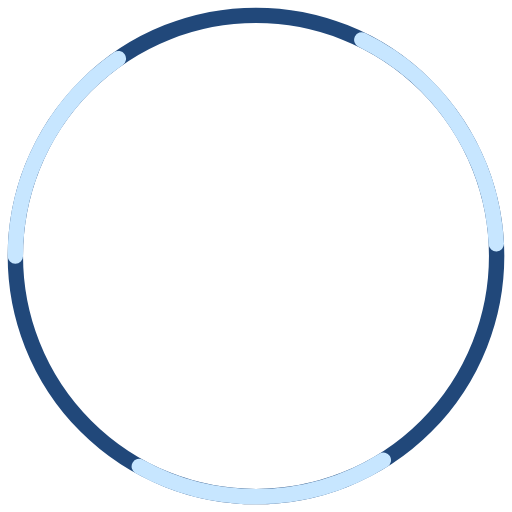
t = 0.00 s
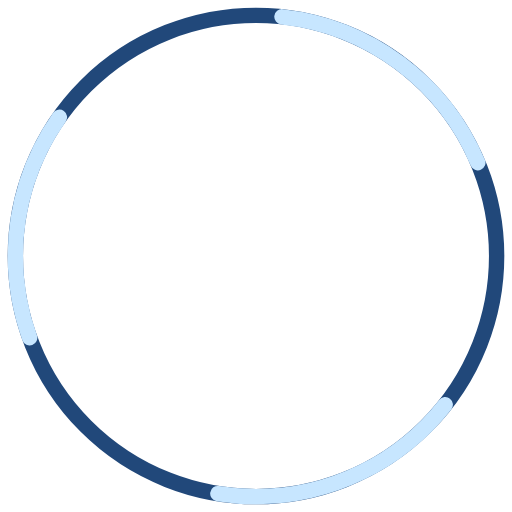
t = 0.31 s
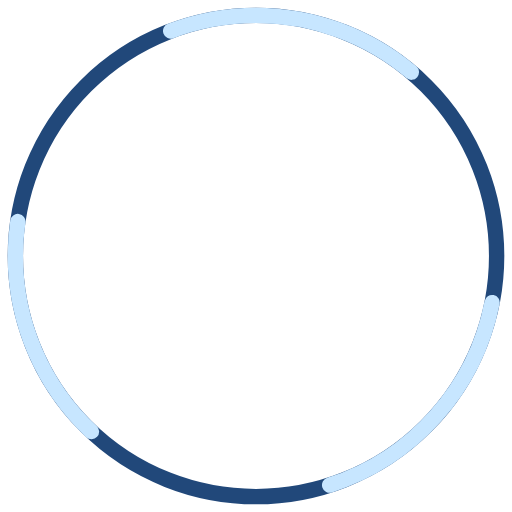
t = 0.94 s
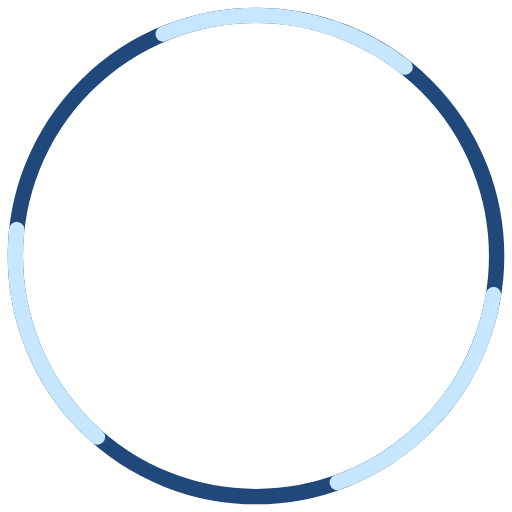
t = 1.25 s
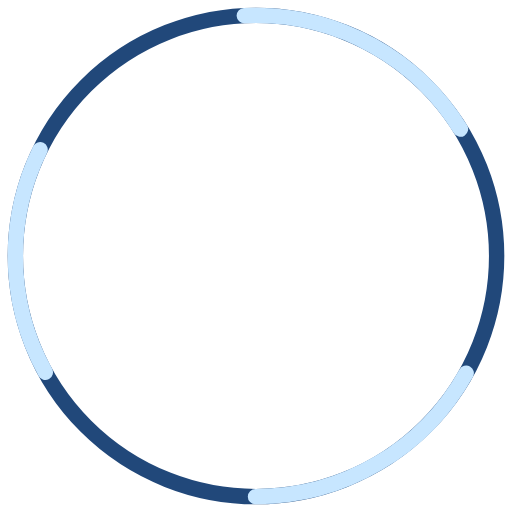
t = 1.56 s
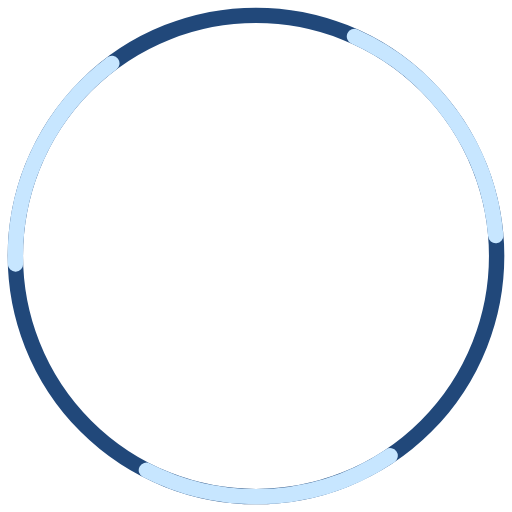
t = 2.19 s

The animated SVG that drew these frames (rendered in a browser with its animation timeline set to each time). Animation: 1 CSS @keyframes rule; one cycle of 2.50 s, repeats indefinitely.

<svg width="200" height="200" viewBox="0 0 200 200" fill="none" xmlns="http://www.w3.org/2000/svg">
    <circle cx="100" cy="100" r="94" stroke="#21487A" stroke-width="6"/>
    <circle class="animation" cx="100" cy="100" r="94" stroke="#C7E6FF" stroke-width="6"/>

    <style>

        
        svg {
            transform: rotate(360deg) scaleX(-1);
            animation: routeSvg 1.2s infinite;
        }

        .animation {
            animation: route 2s infinite;
            stroke-dasharray: 100; /* Длина окружности (2 * pi * r) */
            stroke-dashoffset: 600; /* Начальное состояние (пусто) */
            transition: stroke-dashoffset 2.5s ease;
            fill: none;
            stroke-linecap: round;
            animation-duration: 2.5s;
        }

        @keyframes route {
            0% {
                stroke-dashoffset: 500;
            }
            50% {
                stroke-dashoffset: 420;
            }
            100% {
                stroke-dashoffset: 500;
            }
        }

        <!-- @keyframes routeSvg {
            0% {
                transform: rotate(0deg) scaleX(-1);
            }
            100% {
                transform: rotate(360deg) scaleX(-1);
            }
        } -->

    </style>
</svg>
